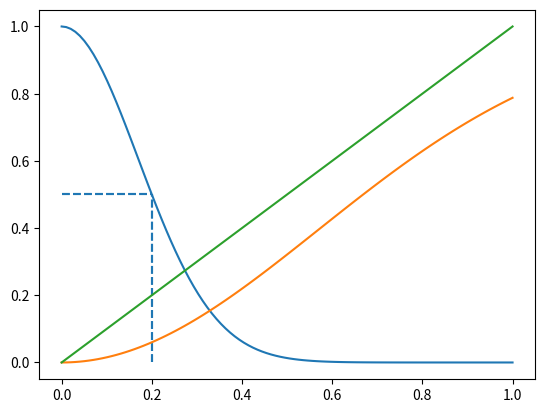

Reproduce this figure in Python.
import numpy as np
import matplotlib.pyplot as plt 

r = np.linspace(0,1,100)

def transformation_a(r, A = 1, L_zero = 1):
    alpha = - np.log(1/2)/L_zero**2
    return(A * np.exp(-alpha*r**2))

A_param = 1
L_zero = 0.2

plt.plot(r, transformation_a(r, A_param, L_zero))
plt.hlines(A_param/2, 0, L_zero, linestyles = "dashed")
plt.vlines(L_zero, 0, A_param/2, linestyles = "dashed")
plt.show()


B_param = 1
L_zero = 0.2

def transformation_b(r, B = 1, L_zero = 1):
    alpha = - np.log(1/2)/np.sqrt(L_zero)
    return(B * (1 - np.exp(-alpha*r**2)))


plt.hlines(B_param/2, 0, L_zero, linestyles = "dashed")
plt.vlines(L_zero, 0, B_param/2, linestyles = "dashed")
plt.plot(r, transformation_b(r, B_param, L_zero))
plt.show()


def transformation_c(r):

    return(r)


plt.plot(r, transformation_c(r))
plt.show()